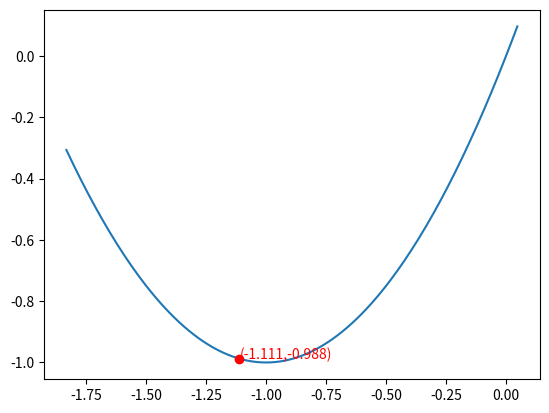

The matplotlib source for this figure:
import math
import numpy as np
import matplotlib.pyplot as plt
Epsilon=1e-3#极限

y=lambda t:t*(t+2)#函数

(a,b)=[-3,5]# 确定a,b

Belta=(3-math.sqrt(5))/2
t2=a+Belta*(b-a)
y2=y(t2)

while True:
    t1=a+b-t2
    y1=y(t1)
    if abs(t1-t2)<Epsilon:
        t_ = (t1 + t2) / 2
        y_ = y(t_)
        print('t*=%f,y*=%f' % (t_, y_))
        break
    else:
        while abs(t1-t2)>=Epsilon:
            if y1<y2:
                a=t2
                t2=t1
                y2=y1
                break
            else:
                b=t1
                t1=t2
                y1=y2
                t2=a+Belta*(b-a)
                y2=y(t2)

        if abs(t1 - t2) < Epsilon:
            t_ = (t1 + t2) / 2
            y_ = y(t_)
            print('t*=%f,y*=%f' % (t_, y_))
            break


#绘制函数图像

def printFunc(f, a, b, x, y):
    t = np.arange(a, b, 0.01)
    s = f(t)
    plt.plot(t, s)
    plt.plot([x], [y], 'ro')
    plt.text(x,y,'(%0.3f,%0.3f)'%(x,y), color='red', fontsize=10)
    plt.show()

printFunc(y,a,b,t_,y_)